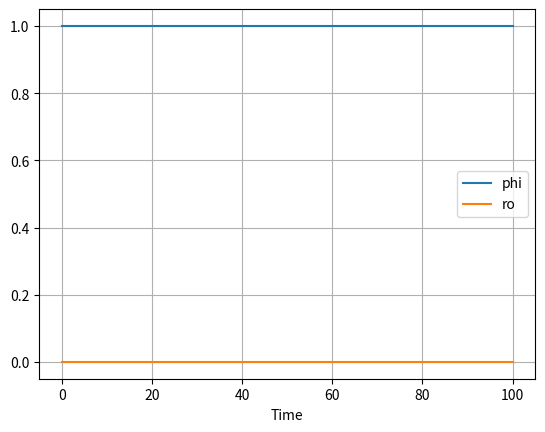

Write the Python code that produced this figure.
import matplotlib.pyplot as pl 
import matplotlib.pyplot as p2
import numpy as np 
from scipy.integrate import odeint
import math

def func (z, t):
    phi, ro = z
    print (z,t)
    curvature = abs((ro * (1 - (phi * math.sin(ro)))/ math.cos(ro))); 
    #current curvature equation not correct; ask about this in meeting
    return [-math.sin(ro), (math.cos(ro) * curvature)/(1 + (curvature * phi))]
    #return [-math.sin(ro), (math.cos(ro))/(1 + (phi))]

def euler (f, x0, t):
    x = np.zeros(len(t))
    x[0] = x0;
    for n in range (0, len(t)-1):
        x[n+1] = x[n] + f(x[n], t[n]) * (t[n+1] - t[n])
    return x

#Solving diff equations
t = np.linspace(0,100,501)   
z0 = [1,0]
xx=odeint(func, z0, t)
pl.figure(1)
pl.plot(t, xx[:,0],t,xx[:,1])
pl.xlabel('Time')
pl.legend(['phi', 'ro'])
pl.grid(True)
pl.show()

#Euler approx method
#t2 = np.linspace(0,2,21);
#x0 = 1
#f = lambda x,t: x
#x = euler(f,x0,t)
#x_true = np.exp(t2)
#p2.plot(t,x,'b.-',t2,x_true,'r-')
#p2.legend(['Euler','True'])
#p2.axis([0,2,0,9])
#p2.grid(True)
#p2.show()
